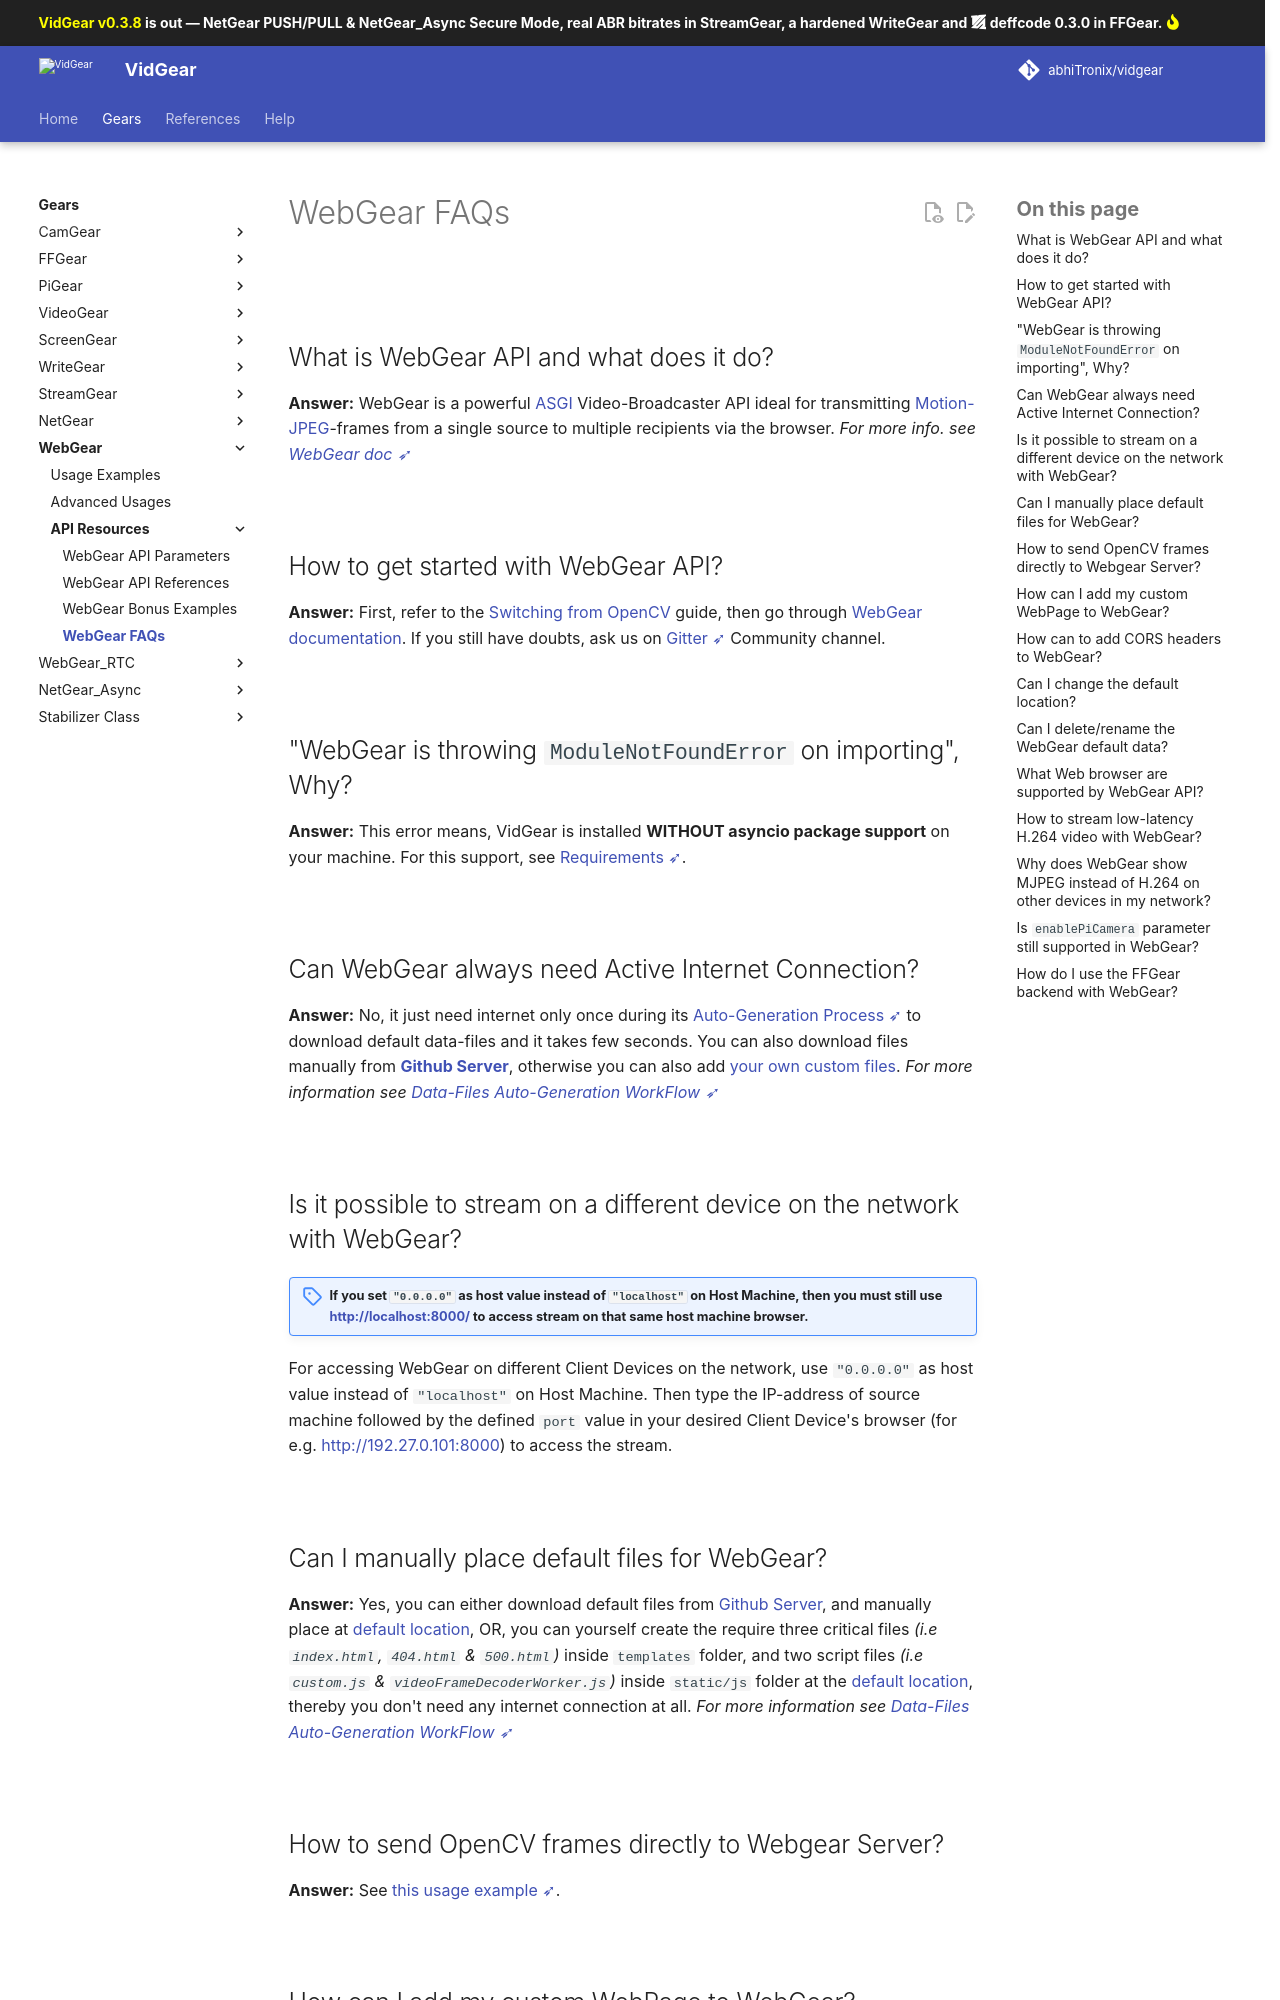

repository: abhiTronix/vidgear · page: latest/help/webgear_faqs/index.html · generator: mkdocs

<!--
===============================================
vidgear library source-code is deployed under the Apache 2.0 License:

Copyright (c) 2019 Abhishek Thakur(@abhiTronix) <abhi.una12@gmail.com>

Licensed under the Apache License, Version 2.0 (the "License");
you may not use this file except in compliance with the License.
You may obtain a copy of the License at

   http://www.apache.org/licenses/LICENSE-2.0

Unless required by applicable law or agreed to in writing, software
distributed under the License is distributed on an "AS IS" BASIS,
WITHOUT WARRANTIES OR CONDITIONS OF ANY KIND, either express or implied.
See the License for the specific language governing permissions and
limitations under the License.
===============================================
-->

# WebGear FAQs

&thinsp;

## What is WebGear API and what does it do?

**Answer:** WebGear is a powerful [ASGI](https://asgi.readthedocs.io/en/latest/) Video-Broadcaster API ideal for transmitting [Motion-JPEG](https://en.wikipedia.org/wiki/Motion_JPEG)-frames from a single source to multiple recipients via the browser. _For more info. see [WebGear doc ➶](../gears/webgear/)_

&thinsp;

## How to get started with WebGear API?

**Answer:** First, refer to the [Switching from OpenCV](../switch_from_cv/#switching-the-videocapture-apis) guide, then go through [WebGear documentation](../gears/webgear/). If you still have doubts, ask us on [Gitter ➶](https://gitter.im/vidgear/community) Community channel.

&thinsp;

## "WebGear is throwing `ModuleNotFoundError` on importing", Why?

**Answer:** This error means, VidGear is installed **WITHOUT asyncio package support** on your machine. For this support, see [Requirements ➶](../gears/webgear/usage/#requirements).

&thinsp;

## Can WebGear always need Active Internet Connection?

**Answer:** No, it just need internet only once during its [Auto-Generation Process ➶](../gears/webgear/#auto-generation-process) to download default data-files and it takes few seconds. You can also download files manually from [**Github Server**](https://github.com/abhiTronix/vidgear-vitals), otherwise you can also add [your own custom files](../gears/webgear/advanced/#rules-for-altering-webgear-files-and-folders). _For more information see [Data-Files Auto-Generation WorkFlow ➶](../gears/webgear/#data-files-auto-generation-workflow-for-webgear)_

&thinsp;

## Is it possible to stream on a different device on the network with WebGear?

!!! alert "If you set `"0.0.0.0"` as host value instead of `"localhost"` on Host Machine, then you must still use http://localhost:8000/ to access stream on that same host machine browser."

For accessing WebGear on different Client Devices on the network, use `"0.0.0.0"` as host value instead of `"localhost"` on Host Machine. Then type the IP-address of source machine followed by the defined `port` value in your desired Client Device's browser (for e.g. http://192.27.0.101:8000) to access the stream.

&thinsp;
